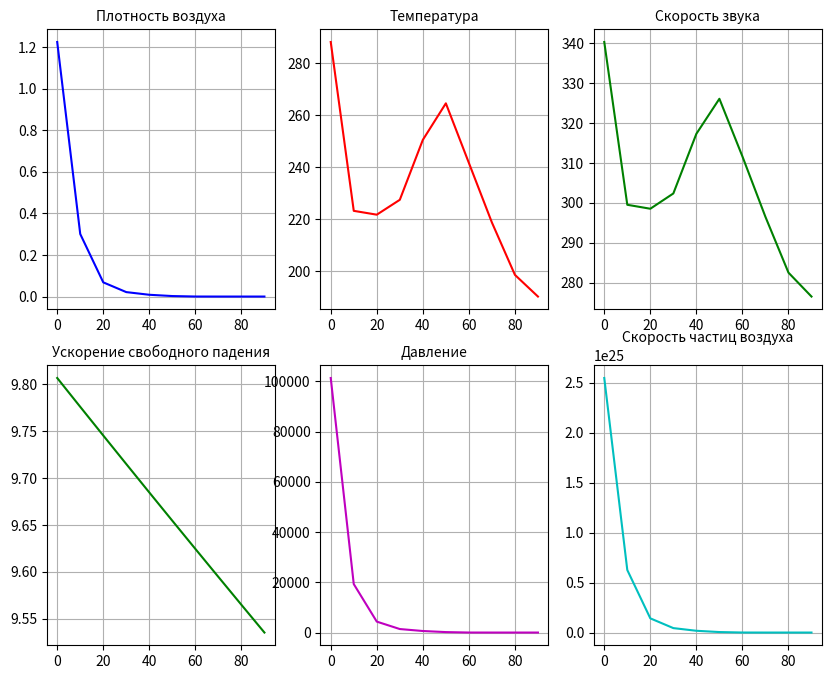

The script that saved this image:
import math
import matplotlib.pyplot as plt

class Init:
    def __init__(self, H):
        self.H = H

        self.HT = [1, 11019, 32000, 47350, 71802, 86152, 104128, 120000, 140000, 160000,
                   200000, 325000, 400000, 600000, 1200000]
        self.TT = [288.15, 216.65, 228.65, 270.65, 214.65, 186.65, 203.81, 334.417, 559.6,
                   695.6, 834.4, 941.9, 984.65, 995.9, 1000]
        self.TMM = [288.15, 216.65, 228.65, 270.65, 214.65, 186.65, 212.0, 380.60]

        self.dynH = [0, 5000, 10000, 15000, 20000, 25000, 30000, 40000, 50000, 60000, 80000]
        self.dynT = [17.89, 15.07, 13.06, 11.45, 10.17, 9.18, 8.38, 7.18, 6.25, 5.52, 4.52]

        # Константы
        self.Mc = 28.964420
        self.gc = 9.80665
        self.ac = 340.294
        self.Hpc = 8434.5
        self.nc = 25.471 * 10**24
        self.pc = 101325.0
        self.Tc = 288.15
        self.vc = 458.94
        self.yc = 12.013
        self.nuc = 14.607 * 10**-6
        self.muc = 17.894 * 10**-6
        self.lac = 25.343 * 10**-3
        self.omegac = 6.9193 * 10**9
        self.poc = 1.2250
        self.Na = 602.257 * 10**24
        self.RB = 8314.32
        self.r = 287.05287
        self.SOS = 110.4
        self.BS = 1.458 * 10**-6
        self.hi = 1.4
        self.b = 0.365 * 10**-9
        self.R = 6371000

        self.PI = math.pi
        self.D = 2.66
        self.S = self.PI * self.D**2 / 4

        # Инициализация переменных
        self.T = self.Tc
        self.Tm = self.Tc * self.Mc / self.Mc  # будет просто Tc
        self.P = self.pc
        self.n = self.nc
        self.g = self.gc
        self.Mol = self.Mc
        self.po = None
        self.a = None
        self.dyn = None

        # Вычисления
        self._calculate()

    def _calculate(self):
        H = self.H

        # Температура T
        for i in range(1, 15):
            if H >= self.HT[i - 1] and H < self.HT[i]:
                self.T = self.TT[i - 1] + (H - self.HT[i - 1]) * (self.TT[i] - self.TT[i - 1]) / (self.HT[i] - self.HT[i - 1])
                break

        # Средняя температура Tm
        for i in range(1, 8):
            if H >= self.HT[i - 1] and H < self.HT[i]:
                self.Tm = self.TMM[i - 1] + (H - self.HT[i - 1]) * (self.TMM[i] - self.TMM[i - 1]) / (self.HT[i] - self.HT[i - 1])
                break

        if H < 94000:
            # Коэффициенты полинома молярной массы
            B = [46.9083, -29.71210e-5, 12.08693e-10, -1.85675e-15]

            self.Mol = self.Mc

            Bett = (7466 * H**3 - 1262795028 * H**2 + 61597340039789 * H - 833732588564247562) * 1e-20

            if abs(Bett) < 1e-7:
                pp = math.log(101325)
                Hs = H - 0.1
                self.P = math.exp(pp - (0.434294 * self.gc / (self.r * self.T)) * (H - 0))
            else:
                pp = math.log(101325)
                Hs = H - 0.1
                self.P = math.exp(pp - (self.gc * math.log((self.Tm + Bett * (H - 0)) / self.Tm)) / (Bett * self.r))

            self.Pap = 101325 * math.exp(-self.gc * H * self.Mc / (self.RB * self.T))

            self.po = (self.P * self.Mol) / (self.RB * self.T)

            self.n = 7.243611e22 * self.P / self.T

            self.tCel = self.T - 273.15
            self.yyd = self.po * self.g
            self.Hmas = (self.RB / self.Mol) * (self.T / self.g)
            self.a = 20.046796 * math.sqrt(self.T)
            self.vsred = 145.50685 * self.T / self.Mol
            self.lsred = 2.332376e-5 * self.T / self.P
            self.omega = 6.238629e6 * self.P / math.sqrt(self.T * self.Mol)
            self.lamb = (2.648151e-3 * self.T**(3/2)) / (self.T + 245.4 * 10**(-(12 / self.T)))

            if H <= self.dynH[0]:
                self.dyn = self.dynT[0] * 1e-6
            elif H >= self.dynH[-1]:
                self.dyn = self.dynT[-1] * 1e-6
            else:
                for i in range(1, len(self.dynH)):
                    if H < self.dynH[i]:
                        self.dyn = (self.dynT[i-1] + (H - self.dynH[i-1]) * (self.dynT[i] - self.dynT[i-1]) / (self.dynH[i] - self.dynH[i-1])) * 1e-6
                    break

        self.g = self.gc * (self.R / (self.R + H))**2

    def get_T(self):
        return self.T

    def get_n(self):
        return self.n

    def get_pressure(self):
        return self.P

    def get_density(self):
        return self.po

    def get_AOG(self):
        return self.g

    def get_SV(self):
        return self.a
    

    def get_dyn(self):
        return self.dyn

if __name__ == "__main__":
    atm = Init(10000)
    print("Temperature (K):", atm.get_T())
    print("Pressure (Pa):", atm.get_pressure())
    print("Density (kg/m³):", atm.get_density())
    print("Gravity (m/s²):", atm.get_AOG())
    print("Speed of sound (m/s):", atm.get_SV())

    w_femap = [11.86, 32.51, 60.66, 86.75, 124.37]
    colors = ['b', 'r', 'm']

    altitude_list = [0, 10, 20, 30, 40, 50, 60, 70, 80, 90]
    density = []
    temperature = []
    gravity = []
    pressure = []
    speed_of_sound = []
    atomic_speed = []

    for altitude in altitude_list:
        atm = Init(altitude*1000)
        density.append(atm.get_density())
        temperature.append(atm.get_T())
        gravity.append(atm.get_AOG())
        pressure.append(atm.get_pressure())
        speed_of_sound.append(atm.get_SV())
        atomic_speed.append(atm.get_n())


    fig, axes = plt.subplots(nrows=2, ncols=3, figsize=(10, 8))

    axes[0,0].plot(altitude_list, density, color = 'b')
    axes[0,0].set_title('Плотность воздуха', fontsize=10)
    axes[0,0].grid()

    axes[0,1].plot(altitude_list, temperature, color = 'r')
    axes[0,1].set_title('Температура', fontsize=10)
    axes[0,1].grid()

    axes[1,0].plot(altitude_list, gravity, color = 'g')
    axes[1,0].set_title('Ускорение свободного падения', fontsize=10)
    axes[1,0].grid()

    axes[1,1].plot(altitude_list, pressure, color = 'm')
    axes[1,1].set_title('Давление', fontsize=10)
    axes[1,1].grid() 

    axes[0,2].plot(altitude_list, speed_of_sound, color = 'g')
    axes[0,2].set_title('Скорость звука', fontsize=10)
    axes[0,2].grid()

    axes[1,2].plot(altitude_list, atomic_speed, color = 'c')
    axes[1,2].set_title('Скорость частиц воздуха', fontsize=10)
    axes[1,2].grid()  
    
    plt.show()